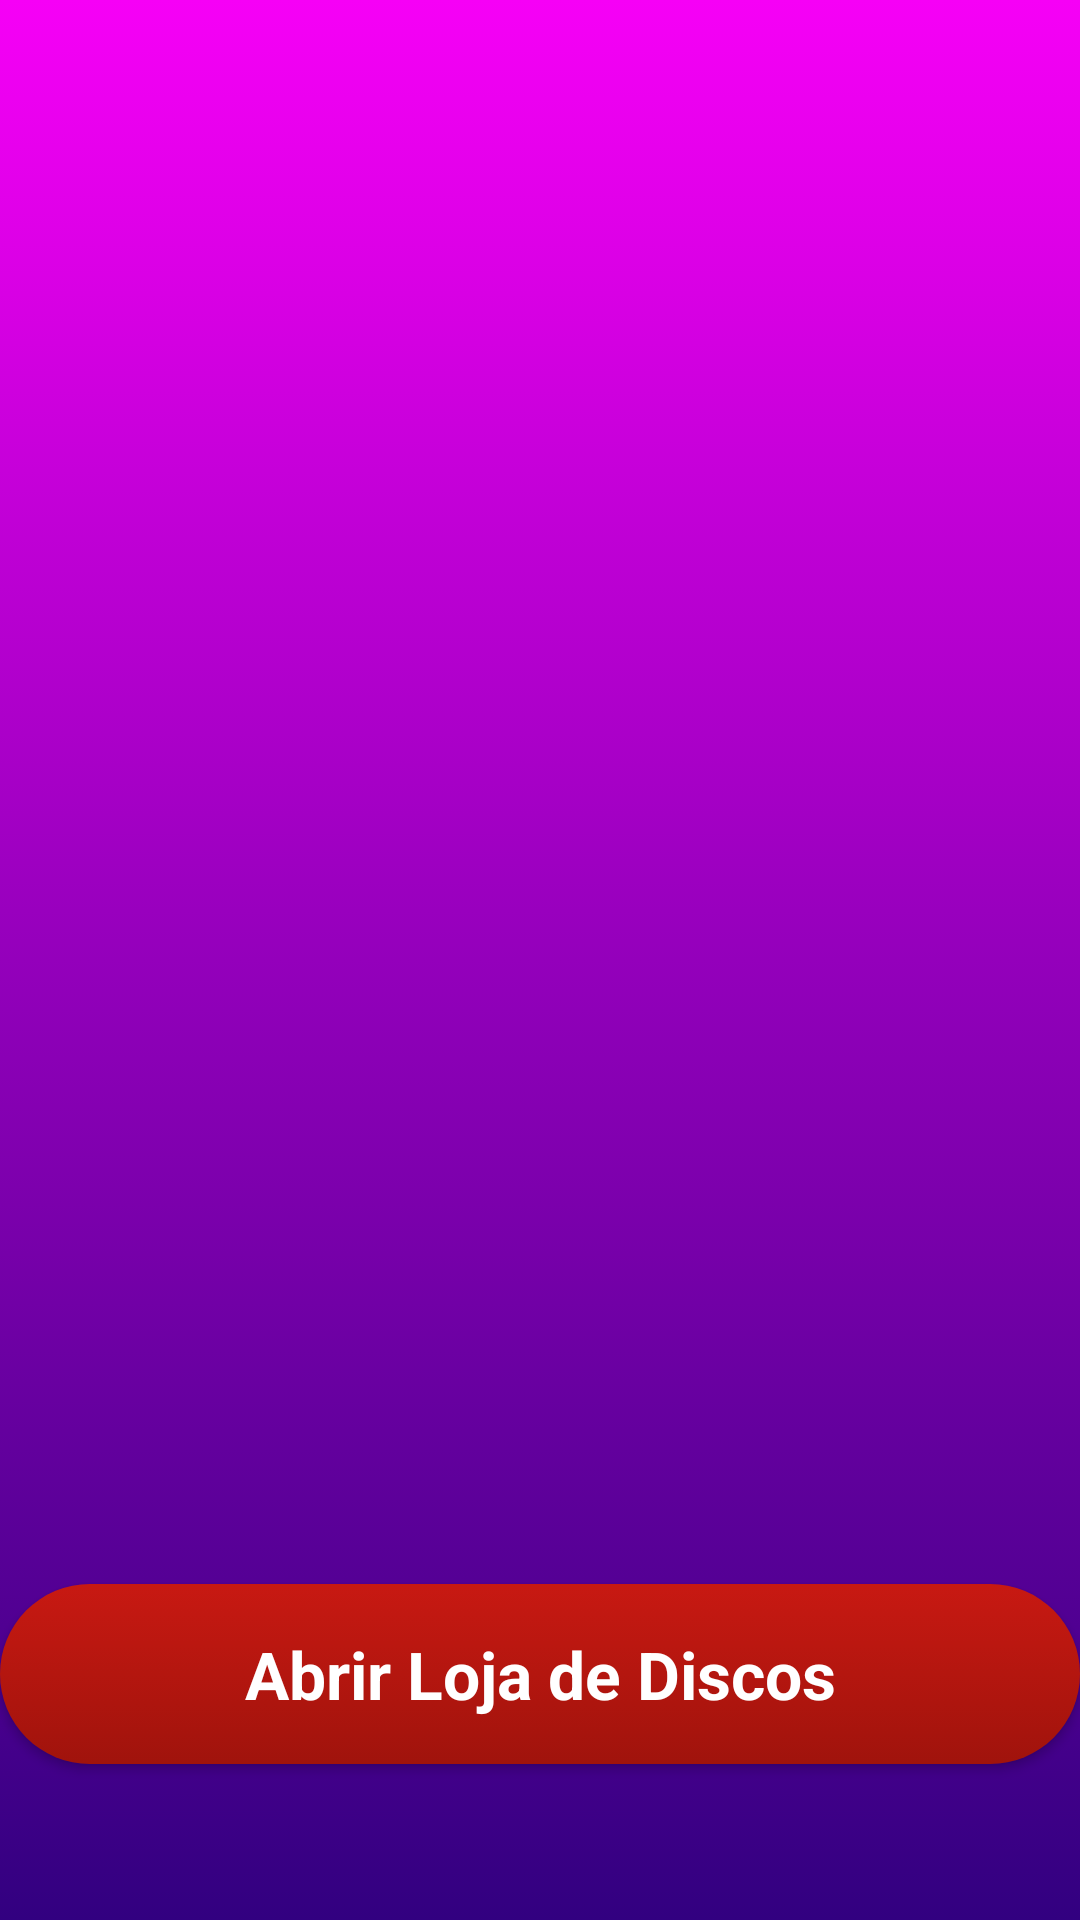

Here is an Android app screen rendered from its layout file. Give the layout XML and the strings, colors and styles it references.
<!-- AndroidManifest.xml: application theme AppTheme -->
<!-- res/layout/activity_entrada.xml -->
<?xml version="1.0" encoding="utf-8"?>
<androidx.constraintlayout.widget.ConstraintLayout xmlns:android="http://schemas.android.com/apk/res/android"
    xmlns:app="http://schemas.android.com/apk/res-auto"
    xmlns:tools="http://schemas.android.com/tools"
    android:orientation="vertical" android:layout_width="match_parent"
    android:layout_height="match_parent"
    android:background="@drawable/backgroundgradient"
    android:id="@+id/tela1"
    >


    <ImageView
        android:layout_width="400dp"
        android:layout_height="400dp"
        android:background="@drawable/img_app1"

        app:layout_constraintBottom_toTopOf="@+id/goDiskButton"
        app:layout_constraintEnd_toEndOf="parent"
        app:layout_constraintStart_toStartOf="parent"
        app:layout_constraintTop_toTopOf="parent" />

    <TextView
        android:id="@+id/goDiskButton"
        style="@style/ButtonStyle"
        android:layout_width="match_parent"
        android:layout_height="wrap_content"
        android:text="Abrir Loja de Discos"
        app:layout_constraintBottom_toBottomOf="parent"
        app:layout_constraintEnd_toEndOf="parent"
        app:layout_constraintHorizontal_bias="0.0"
        app:layout_constraintStart_toStartOf="parent"
        app:layout_constraintTop_toTopOf="parent"
        app:layout_constraintVertical_bias="0.904" />


</androidx.constraintlayout.widget.ConstraintLayout>
<!-- resources referenced by this layout -->
<resources>
  <!-- drawable backgroundgradient (drawable) -->
  <?xml version="1.0" encoding="utf-8"?>
  <selector xmlns:android="http://schemas.android.com/apk/res/android">
      <item>
          <shape>
              <gradient
                  android:angle="90"
                  android:endColor="#f600f6"
                  android:startColor="#320080"
                  android:type="linear" />
          </shape>
      </item>
  </selector>
  <style name="ButtonStyle" parent="Widget.AppCompat.Button">
          <item name="android:textAppearance">@style/TextAppearance.AppCompat.Large</item>
          <item name="android:textStyle">bold</item>
          <item name="android:gravity">center</item>
          <item name="android:textColor">@android:color/white</item>
          <item name="android:background">@drawable/button_oval</item>
          <item name="android:layout_marginTop">40dp</item>
  
      </style>
  <style name="AppTheme" parent="Theme.AppCompat.Light.DarkActionBar">
          
          <item name="colorPrimary">@color/colorPrimary</item>
          <item name="colorPrimaryDark">@color/colorPrimaryDark</item>
          <item name="colorAccent">@color/colorAccent</item>
      </style>
  <!-- drawable button_oval (drawable) -->
  <?xml version="1.0" encoding="utf-8"?>
  <selector xmlns:android="http://schemas.android.com/apk/res/android">
      <item android:drawable="@drawable/oval_shape"></item>
  </selector>
  <color name="colorPrimary">#32019F</color>
  <color name="colorPrimaryDark">#320080</color>
  <color name="colorAccent">#D81B60</color>
  <!-- drawable oval_shape (drawable) -->
  <?xml version="1.0" encoding="utf-8"?>
  <shape xmlns:android="http://schemas.android.com/apk/res/android"
      android:shape="rectangle" >
  
      <corners
          android:bottomLeftRadius="30dp"
          android:bottomRightRadius="30dp"
          android:radius="60dp"
          android:topLeftRadius="30dp"
          android:topRightRadius="30dp" />
  
      <gradient android:endColor="#c81912"
          android:startColor="#A0130C"
          android:angle="90"
  
          />
  
  
      <padding
          android:bottom="0dp"
          android:left="0dp"
          android:right="0dp"
          android:top="0dp" />
  
      <size
          android:height="60dp"
          android:width="270dp" />
  
  </shape>
</resources>
